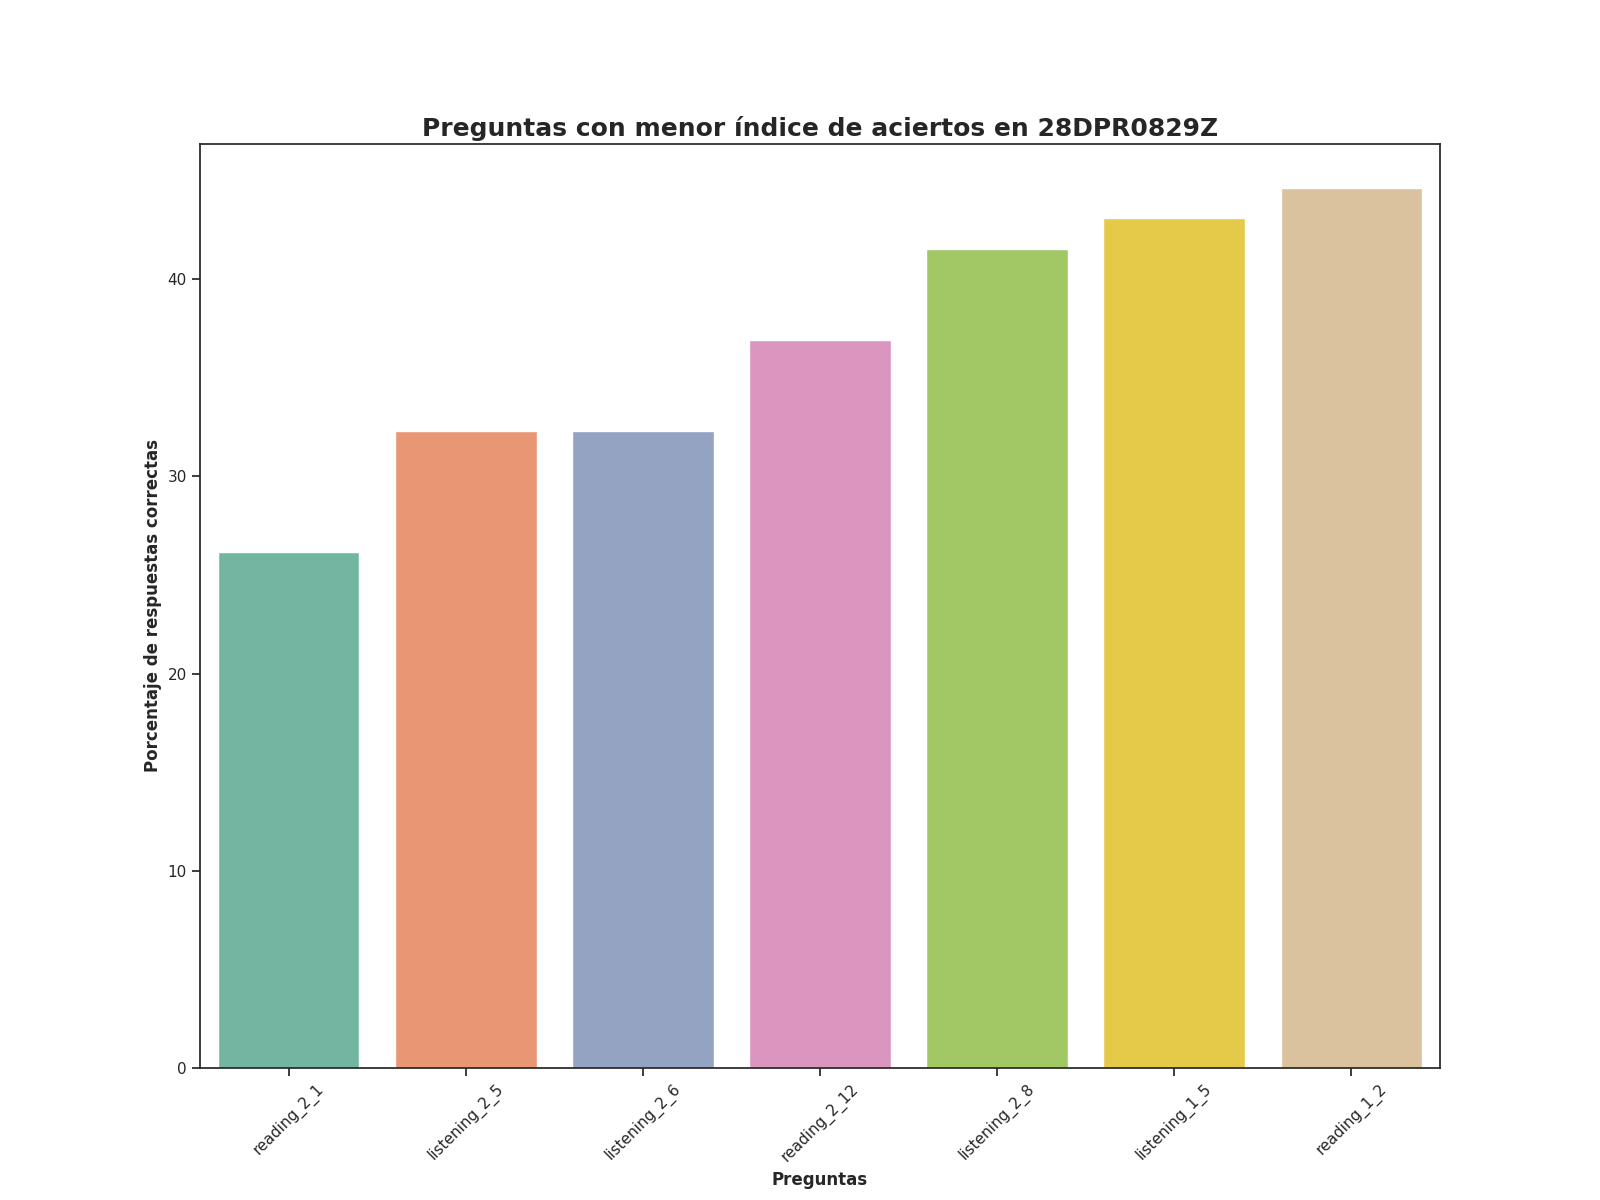

Values plotted in this chart, from the file beside it:
question, number_correct_answers, percentage_correct_answers, Top
reading_2_1, 17.0, 26.15, 1
listening_2_5, 21.0, 32.31, 2
listening_2_6, 21.0, 32.31, 3
reading_2_12, 24.0, 36.92, 4
listening_2_8, 27.0, 41.54, 5
listening_1_5, 28.0, 43.08, 6
reading_1_2, 29.0, 44.62, 7
